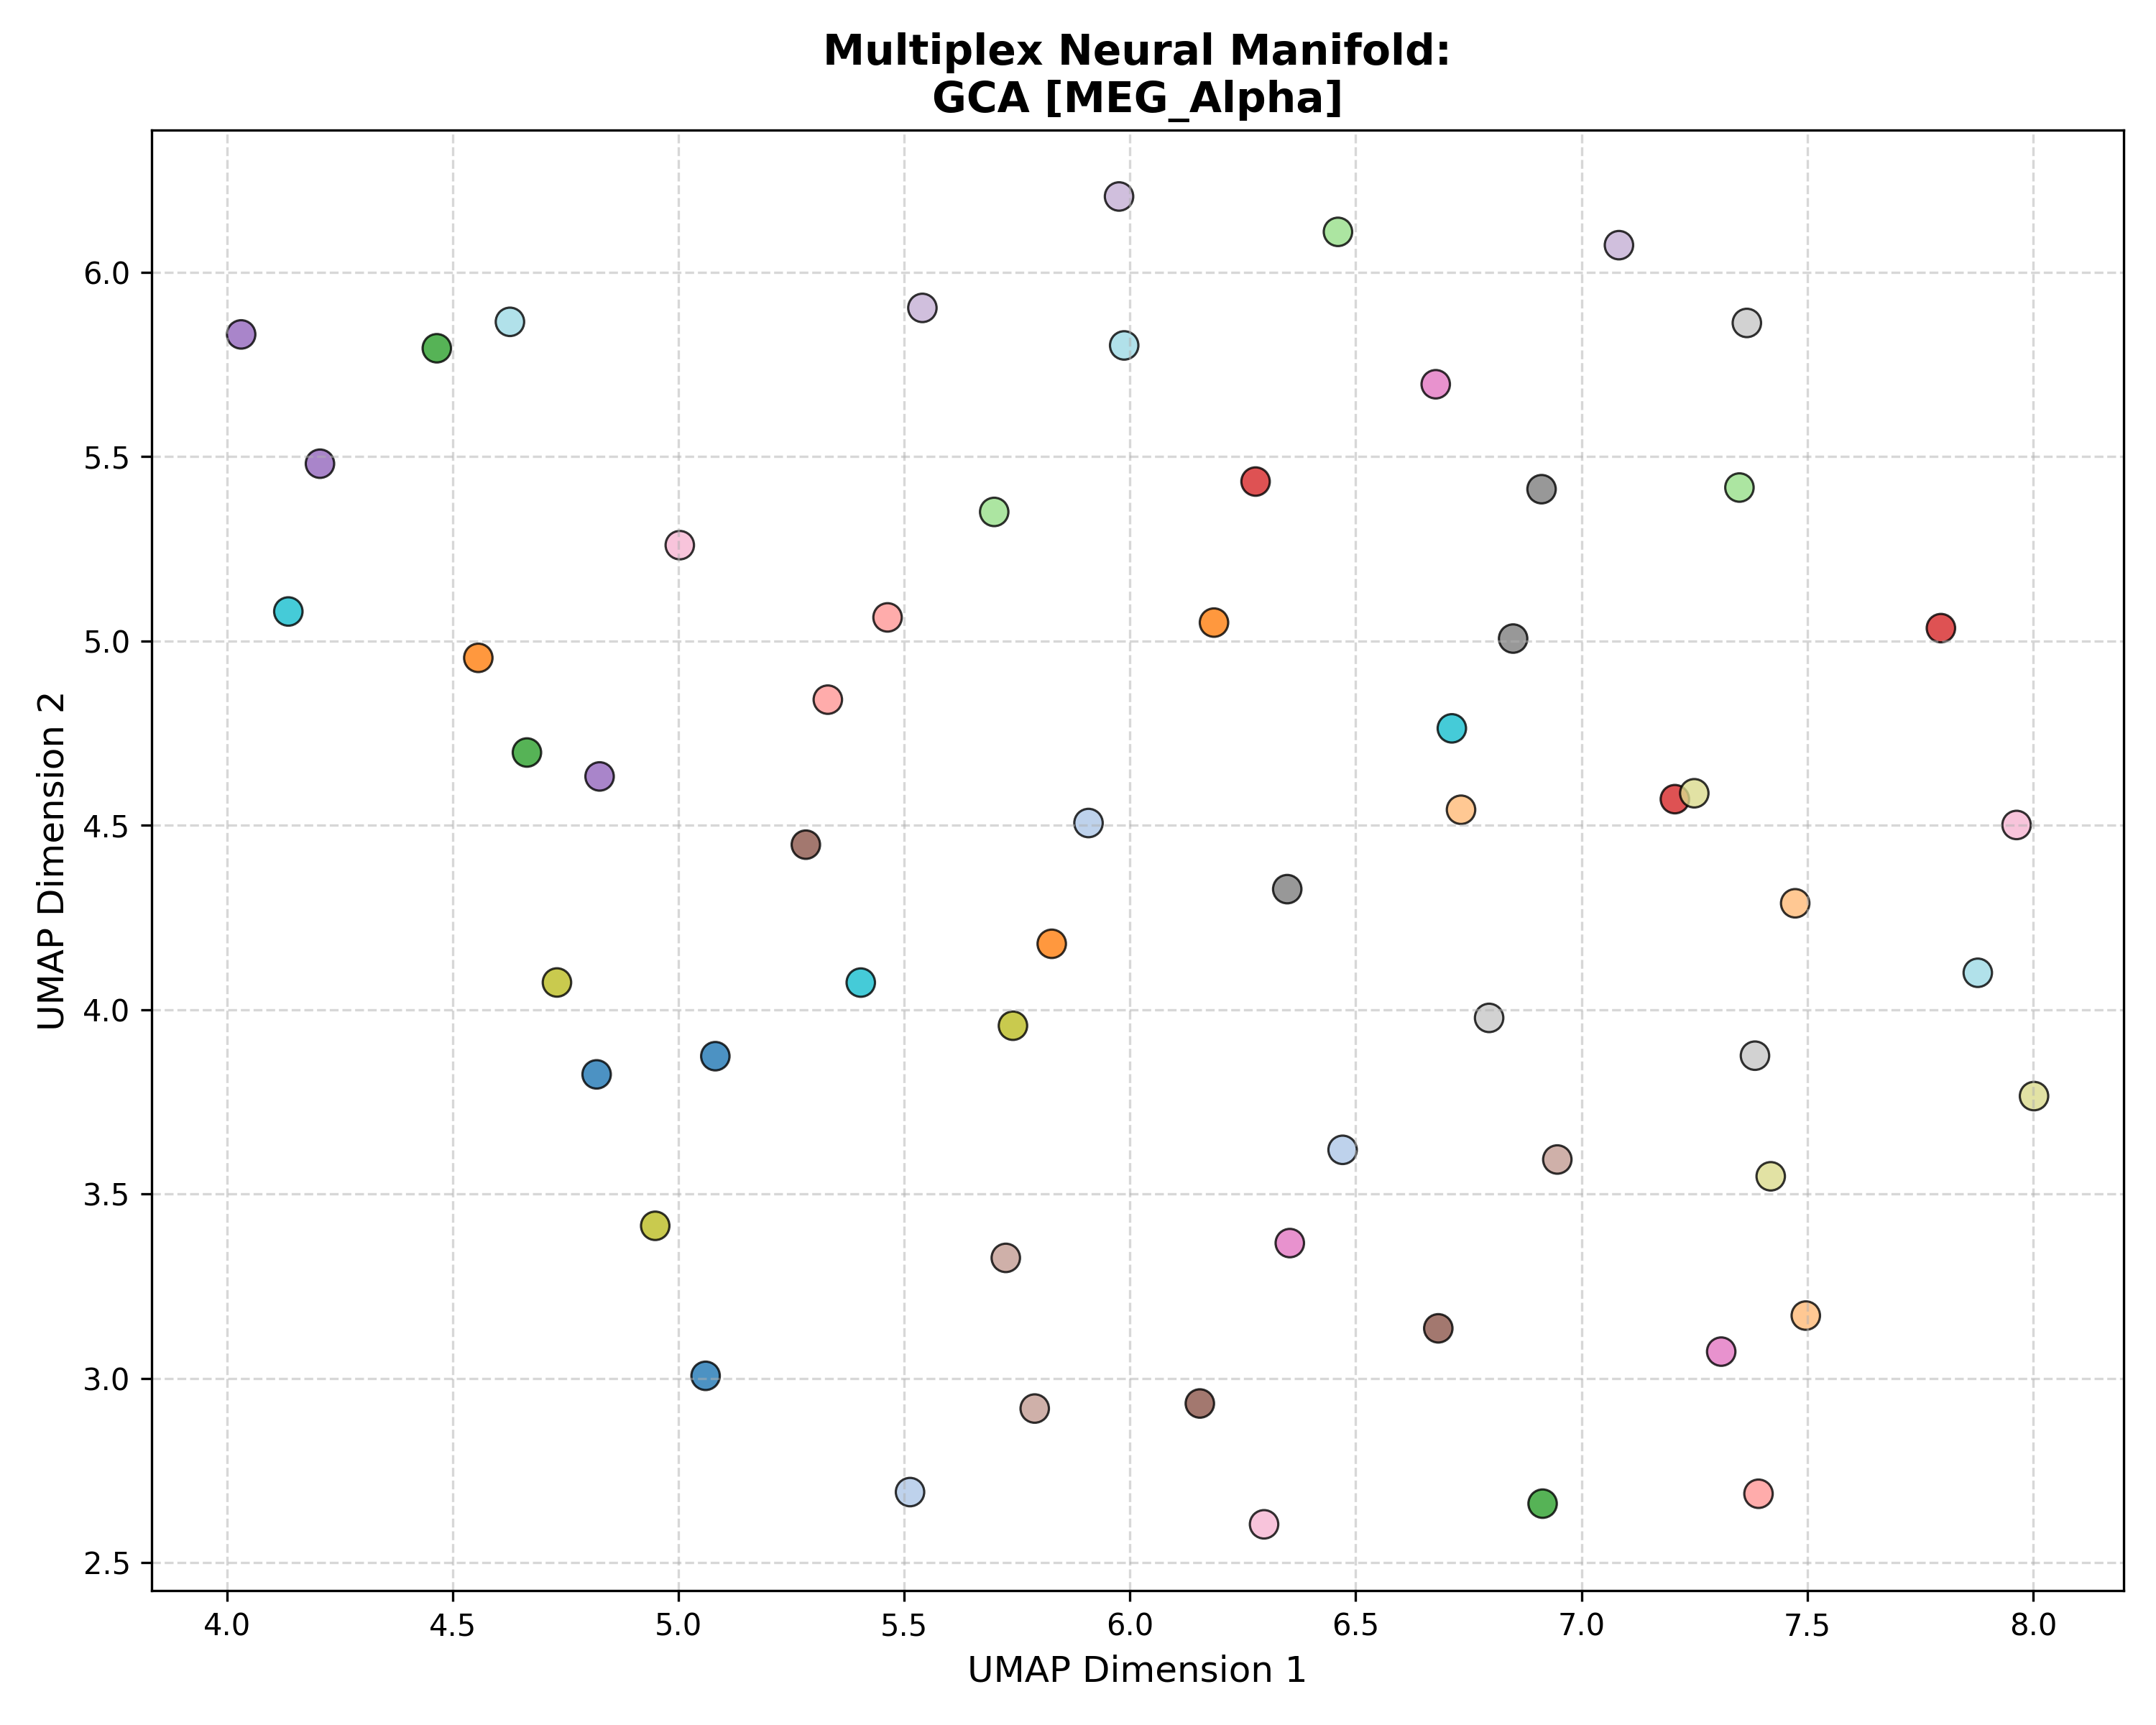

The data file committed next to this chart (first rows):
Subject_ID, UMAP_Dimension_1, UMAP_Dimension_2, Analysis_Group
100307, 4.819, 3.824, GCA [MEG_Alpha]
100307, 5.082, 3.874, GCA [MEG_Alpha]
100307, 5.06, 3.006, GCA [MEG_Alpha]
102816, 6.471, 3.62, GCA [MEG_Alpha]
102816, 5.908, 4.506, GCA [MEG_Alpha]
102816, 5.513, 2.691, GCA [MEG_Alpha]
106521, 4.557, 4.954, GCA [MEG_Alpha]
106521, 5.827, 4.178, GCA [MEG_Alpha]
106521, 6.186, 5.05, GCA [MEG_Alpha]
108323, 7.497, 3.17, GCA [MEG_Alpha]
108323, 7.473, 4.288, GCA [MEG_Alpha]
108323, 6.733, 4.542, GCA [MEG_Alpha]
109123, 4.664, 4.697, GCA [MEG_Alpha]
109123, 4.465, 5.794, GCA [MEG_Alpha]
109123, 6.914, 2.66, GCA [MEG_Alpha]
111514, 7.35, 5.416, GCA [MEG_Alpha]
111514, 5.699, 5.35, GCA [MEG_Alpha]
111514, 6.461, 6.11, GCA [MEG_Alpha]
112920, 7.796, 5.035, GCA [MEG_Alpha]
112920, 7.207, 4.571, GCA [MEG_Alpha]
112920, 6.278, 5.432, GCA [MEG_Alpha]
113922, 7.392, 2.687, GCA [MEG_Alpha]
113922, 5.463, 5.064, GCA [MEG_Alpha]
113922, 5.331, 4.841, GCA [MEG_Alpha]
116726, 4.825, 4.632, GCA [MEG_Alpha]
116726, 4.206, 5.481, GCA [MEG_Alpha]
116726, 4.032, 5.832, GCA [MEG_Alpha]
133019, 5.54, 5.903, GCA [MEG_Alpha]
133019, 5.976, 6.206, GCA [MEG_Alpha]
133019, 7.083, 6.074, GCA [MEG_Alpha]
146129, 5.282, 4.447, GCA [MEG_Alpha]
146129, 6.155, 2.931, GCA [MEG_Alpha]
146129, 6.683, 3.135, GCA [MEG_Alpha]
149741, 5.789, 2.918, GCA [MEG_Alpha]
149741, 5.725, 3.326, GCA [MEG_Alpha]
149741, 6.946, 3.593, GCA [MEG_Alpha]
156334, 6.677, 5.696, GCA [MEG_Alpha]
156334, 6.354, 3.367, GCA [MEG_Alpha]
156334, 7.309, 3.072, GCA [MEG_Alpha]
158136, 5.003, 5.26, GCA [MEG_Alpha]
158136, 7.964, 4.501, GCA [MEG_Alpha]
158136, 6.297, 2.604, GCA [MEG_Alpha]
162026, 6.912, 5.412, GCA [MEG_Alpha]
162026, 6.348, 4.327, GCA [MEG_Alpha]
162026, 6.849, 5.006, GCA [MEG_Alpha]
162935, 7.384, 3.875, GCA [MEG_Alpha]
162935, 7.366, 5.863, GCA [MEG_Alpha]
162935, 6.795, 3.977, GCA [MEG_Alpha]
164636, 4.731, 4.073, GCA [MEG_Alpha]
164636, 5.741, 3.956, GCA [MEG_Alpha]
164636, 4.949, 3.413, GCA [MEG_Alpha]
166438, 7.25, 4.587, GCA [MEG_Alpha]
166438, 8.002, 3.765, GCA [MEG_Alpha]
166438, 7.419, 3.548, GCA [MEG_Alpha]
169040, 5.404, 4.073, GCA [MEG_Alpha]
169040, 6.713, 4.763, GCA [MEG_Alpha]
169040, 4.136, 5.08, GCA [MEG_Alpha]
172029, 4.627, 5.866, GCA [MEG_Alpha]
172029, 5.987, 5.802, GCA [MEG_Alpha]
172029, 7.878, 4.1, GCA [MEG_Alpha]
